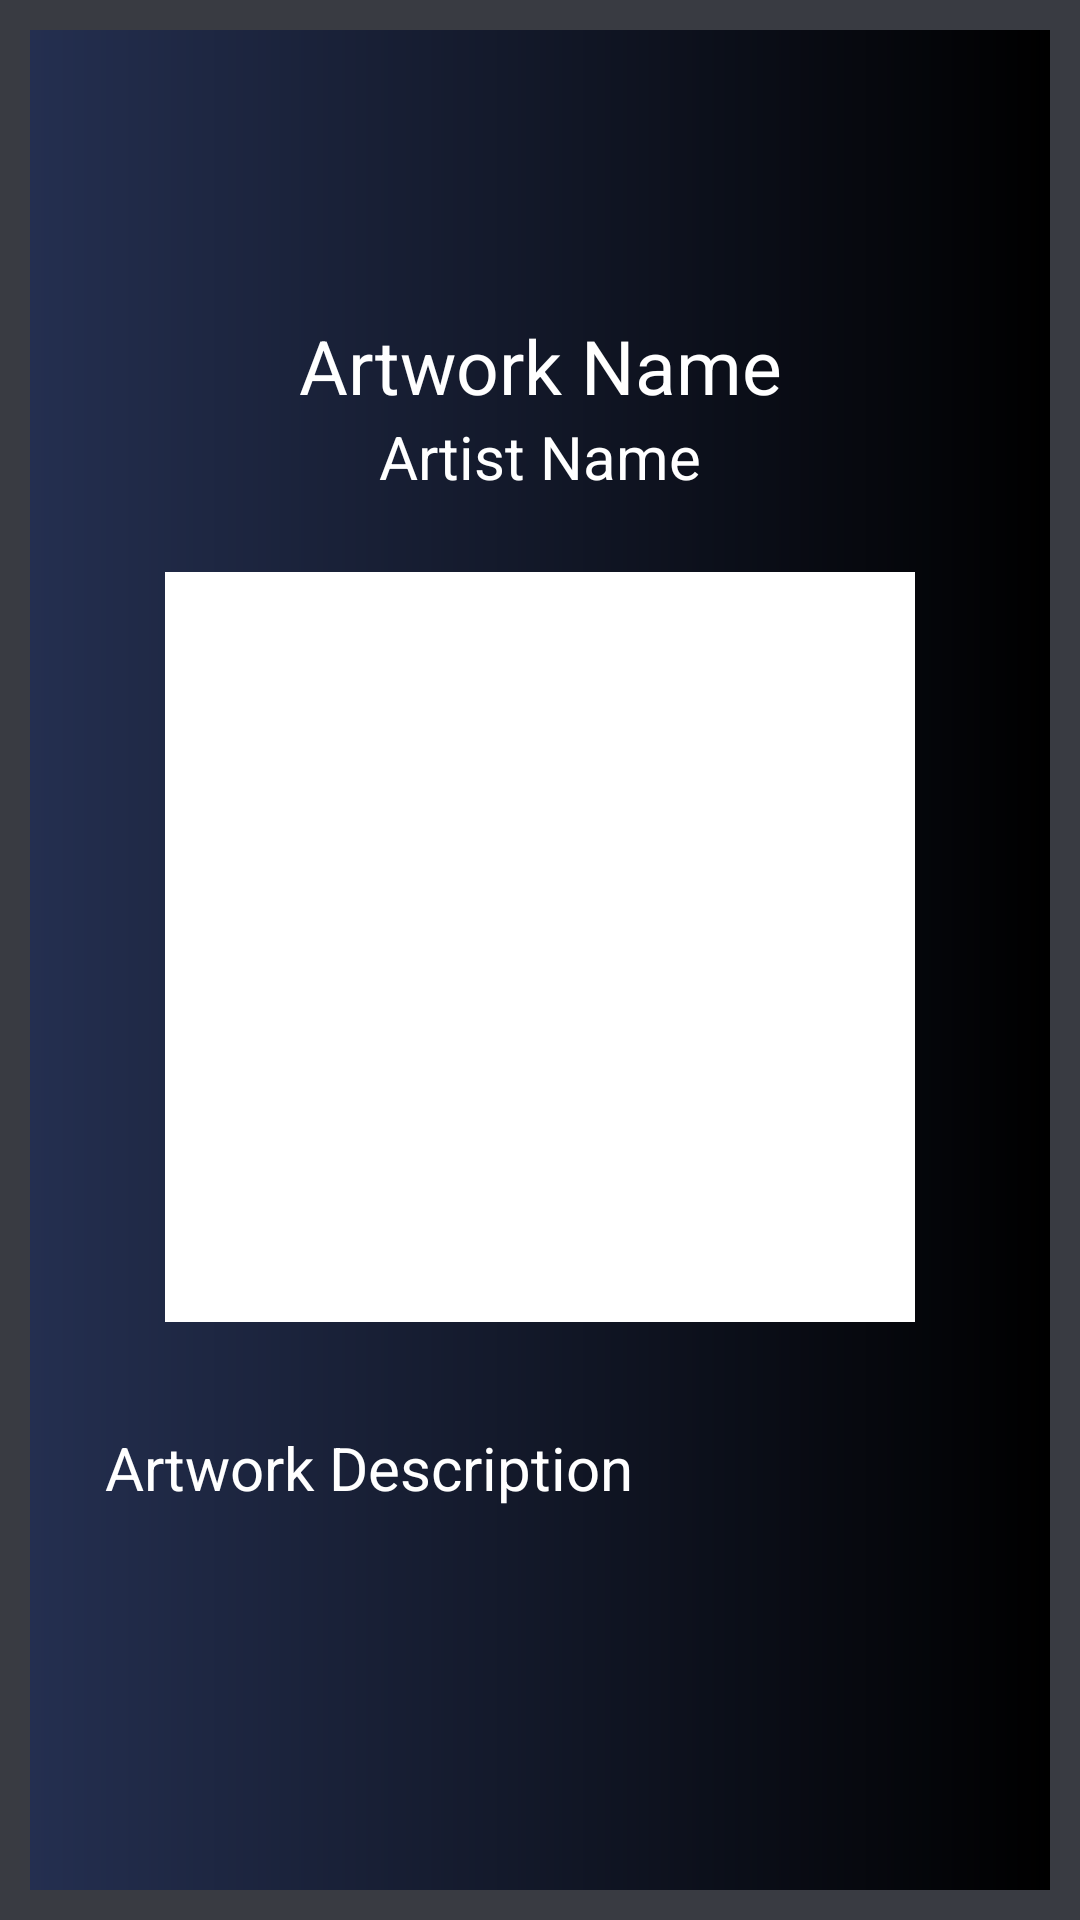

Layout XML and referenced resources for this Android screen:
<!-- AndroidManifest.xml: application theme Theme.JV_Exhibition_Curation -->
<!-- res/layout/fragment_delete_artwork.xml -->
<?xml version="1.0" encoding="utf-8"?>
<layout xmlns:app="http://schemas.android.com/apk/res-auto">
<FrameLayout xmlns:android="http://schemas.android.com/apk/res/android"
    xmlns:tools="http://schemas.android.com/tools"
    android:layout_width="match_parent"
    android:layout_height="match_parent"
    android:background="@color/custom_color_2"
    >
    <androidx.constraintlayout.widget.ConstraintLayout
        android:layout_width="match_parent"
        android:layout_height="match_parent"
        tools:context=".ui.ArtworkFragment"
        android:background="@drawable/artwork_colour_1"
        android:layout_margin="10dp"
        >


    
        <TextView
            android:id="@+id/artworkName"
            android:layout_width="250dp"
            android:layout_height="wrap_content"
            app:layout_constraintStart_toStartOf="parent"
            app:layout_constraintEnd_toEndOf="parent"
            app:layout_constraintTop_toTopOf="parent"
            android:layout_marginTop="95dp"
            android:hint="Artwork Name"
            android:textSize="25sp"
            android:gravity="center"
            android:textColorHint="@color/white"
            android:textColor="@color/white"
            />

        <TextView
            android:id="@+id/artistName"
            android:layout_width="250dp"
            android:layout_height="wrap_content"
            app:layout_constraintStart_toStartOf="parent"
            app:layout_constraintEnd_toEndOf="parent"
            app:layout_constraintTop_toBottomOf="@+id/artworkName"
            android:hint="Artist Name"
            android:textSize="20dp"
            android:ellipsize="end"
            android:maxLines="4"
            android:gravity="center"
            android:textColorHint="@color/white"
            android:textColor="@color/white"
            />
















        <ImageView
            android:id="@+id/artworkImage"
            android:layout_width="250dp"
            android:layout_height="250dp"
            app:layout_constraintStart_toStartOf="parent"
            app:layout_constraintEnd_toEndOf="parent"
            app:layout_constraintTop_toBottomOf="@+id/artistName"
            android:layout_marginTop="25dp"
            android:background="@color/white"
            />

        <TextView
            android:id="@+id/artworkDescription"
            android:layout_width="0dp"
            android:layout_height="0dp"
            app:layout_constraintStart_toStartOf="parent"
            app:layout_constraintEnd_toEndOf="parent"
            app:layout_constraintTop_toBottomOf="@+id/artworkImage"
            app:layout_constraintBottom_toBottomOf="parent"
            android:layout_marginBottom="25dp"
            android:layout_marginTop="35dp"
            android:layout_marginLeft="25dp"
            android:layout_marginRight="25dp"
            android:hint="Artwork Description"
            android:textColor="@color/white"
            android:textColorHint="@color/white"
            android:textSize="20dp"
            android:scrollbars="vertical"
            android:overScrollMode="ifContentScrolls"
            />

        <androidx.appcompat.widget.AppCompatButton
            android:id="@+id/backToExhibitionViewButton"
            android:layout_width="45dp"
            android:layout_height="45dp"
            app:layout_constraintTop_toTopOf="parent"
            app:layout_constraintStart_toStartOf="parent"
            android:layout_marginTop="10dp"
            android:layout_marginStart="10dp"
            android:background="@drawable/back_arrow"
            />

        <androidx.appcompat.widget.AppCompatButton
            android:id="@+id/deleteButton"
            android:layout_width="30dp"
            android:layout_height="30dp"
            app:layout_constraintTop_toTopOf="@+id/artistName"
            android:layout_marginRight="25dp"
            app:layout_constraintEnd_toEndOf="parent"
            android:background="@drawable/remove_from_exhibit_icon"
            />

    </androidx.constraintlayout.widget.ConstraintLayout>

    <FrameLayout
        android:id="@+id/loadingStateOverlay"
        android:layout_width="match_parent"
        android:layout_height="match_parent"
        android:background="#80000000"
        android:visibility="gone"
        android:clickable="true"
        android:focusable="true"
        >

        <androidx.constraintlayout.widget.ConstraintLayout
            android:layout_width="match_parent"
            android:layout_height="match_parent">

            <ProgressBar
                android:id="@+id/ViewAllArtworksProgressBar"
                android:layout_width="wrap_content"
                android:layout_height="wrap_content"
                app:layout_constraintStart_toStartOf="parent"
                app:layout_constraintEnd_toEndOf="parent"
                app:layout_constraintTop_toTopOf="parent"
                app:layout_constraintBottom_toBottomOf="parent"
                />

        </androidx.constraintlayout.widget.ConstraintLayout>

    </FrameLayout>
</FrameLayout>
</layout>
<!-- resources referenced by this layout -->
<resources>
  <color name="custom_color_2">#393B42</color>
  <color name="white">#FFFFFFFF</color>
  <!-- drawable artwork_colour_1 (drawable) -->
  <?xml version="1.0" encoding="utf-8"?>
  <shape xmlns:android="http://schemas.android.com/apk/res/android" android:shape="rectangle">
      <gradient android:startColor="#242F50" android:endColor="@color/black"/>
  
  </shape>
  <style name="Theme.JV_Exhibition_Curation" parent="Base.Theme.JV_Exhibition_Curation" />
  <color name="black">#FF000000</color>
  <style name="Base.Theme.JV_Exhibition_Curation" parent="Theme.Material3.DayNight.NoActionBar">
          
          
      </style>
</resources>
